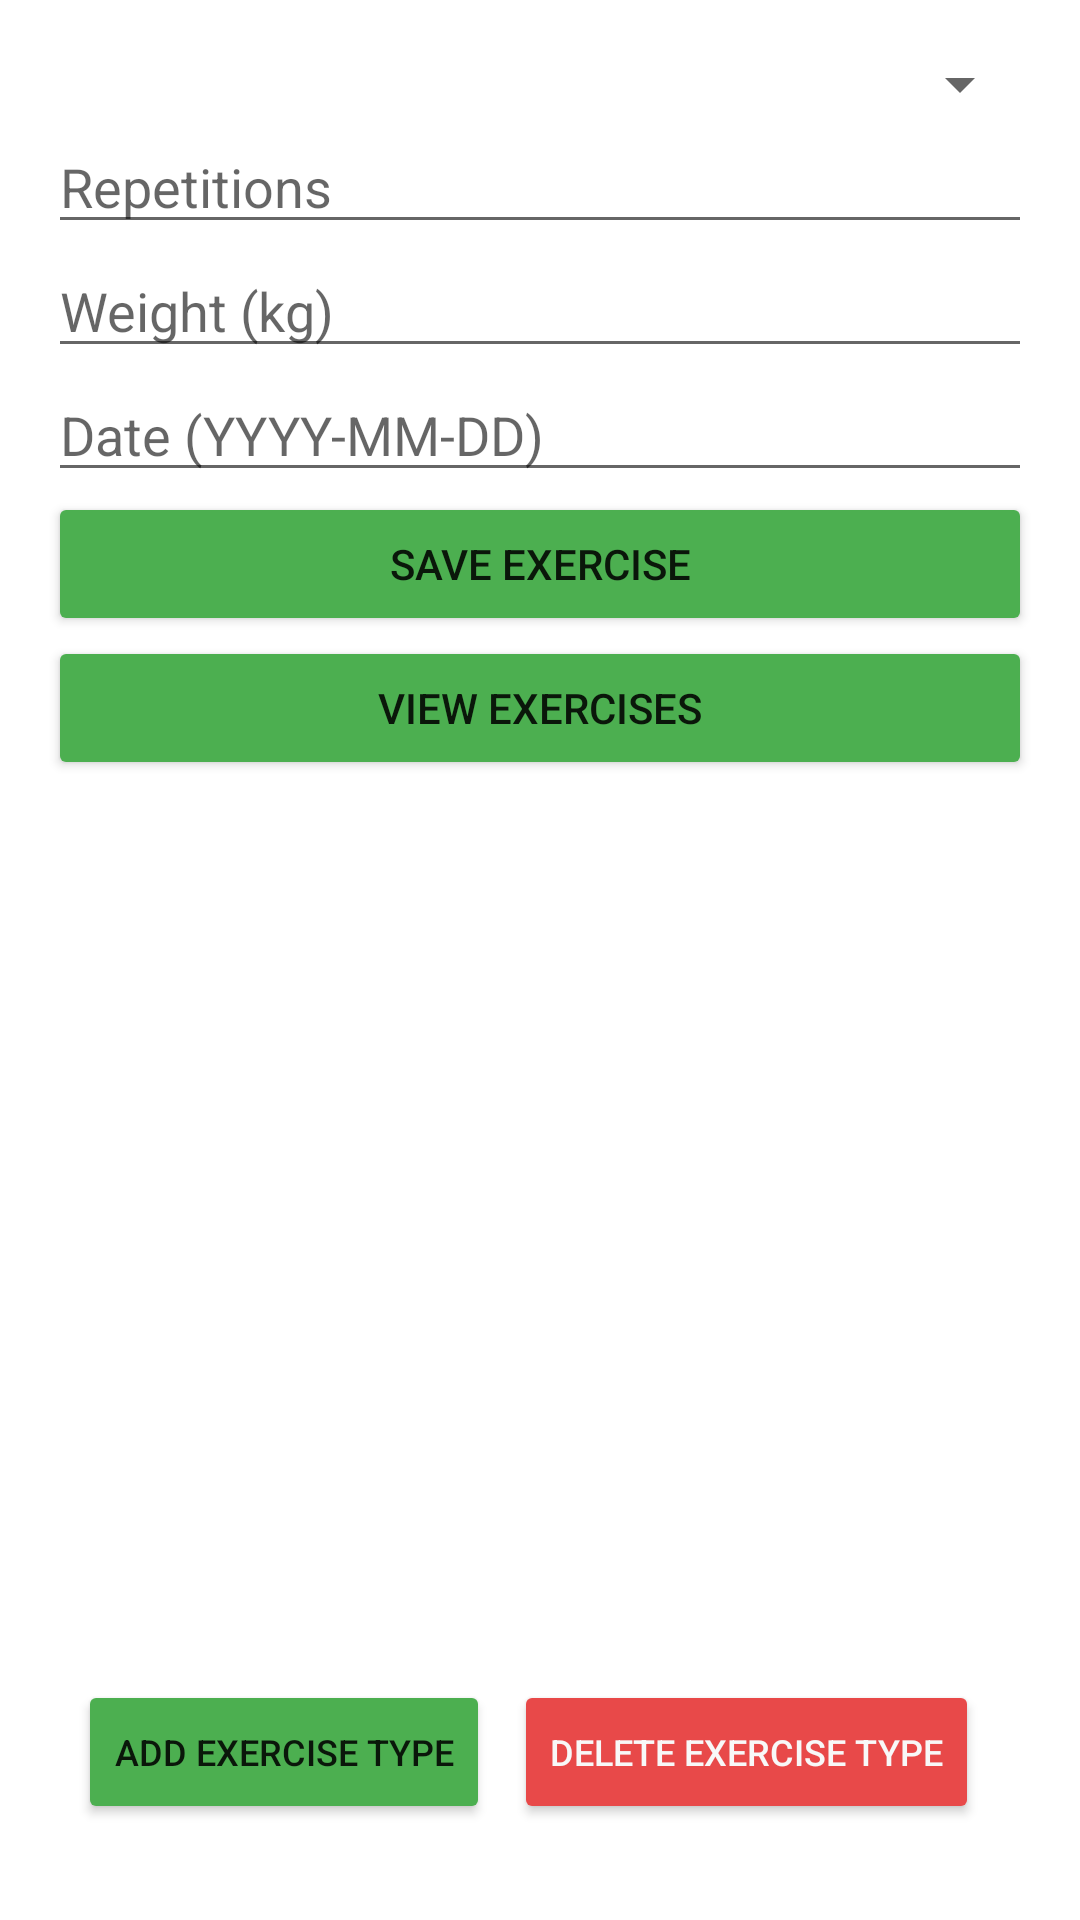

The Android layout XML behind this screen, and the referenced resources:
<!-- AndroidManifest.xml: application theme Theme.SportsExerciseTracker -->
<!-- res/layout/activity_main.xml -->
<?xml version="1.0" encoding="utf-8"?>
<androidx.constraintlayout.widget.ConstraintLayout xmlns:android="http://schemas.android.com/apk/res/android"
    xmlns:app="http://schemas.android.com/apk/res-auto"
    android:layout_width="match_parent"
    android:layout_height="match_parent"
    android:padding="16dp">

    <Spinner
        android:id="@+id/spinner_exercise"
        android:layout_width="0dp"
        android:layout_height="wrap_content"
        android:hint="Choose exercise"
        app:layout_constraintTop_toTopOf="parent"
        app:layout_constraintStart_toStartOf="parent"
        app:layout_constraintEnd_toEndOf="parent" />

    <EditText
        android:id="@+id/editText_reps"
        android:layout_width="0dp"
        android:layout_height="wrap_content"
        android:hint="Repetitions"
        android:inputType="number"
        app:layout_constraintTop_toBottomOf="@id/spinner_exercise"
        app:layout_constraintStart_toStartOf="parent"
        app:layout_constraintEnd_toEndOf="parent"
        app:layout_constraintVertical_chainStyle="packed" />

    <EditText
        android:id="@+id/editText_weight"
        android:layout_width="0dp"
        android:layout_height="wrap_content"
        android:hint="Weight (kg)"
        android:inputType="numberDecimal"
        app:layout_constraintTop_toBottomOf="@id/editText_reps"
        app:layout_constraintStart_toStartOf="parent"
        app:layout_constraintEnd_toEndOf="parent" />

    <EditText
        android:id="@+id/editText_date"
        android:layout_width="0dp"
        android:layout_height="wrap_content"
        android:hint="Date (YYYY-MM-DD)"
        android:focusable="false"
        android:clickable="true"
        app:layout_constraintTop_toBottomOf="@id/editText_weight"
        app:layout_constraintStart_toStartOf="parent"
        app:layout_constraintEnd_toEndOf="parent" />

    <Button
        android:id="@+id/button_save"
        android:layout_width="0dp"
        android:layout_height="wrap_content"
        android:text="Save Exercise"
        app:backgroundTint="#4CAF50"
        app:layout_constraintTop_toBottomOf="@id/editText_date"
        app:layout_constraintStart_toStartOf="parent"
        app:layout_constraintEnd_toEndOf="parent" />

    <Button
        android:id="@+id/button_view"
        android:layout_width="0dp"
        android:layout_height="wrap_content"
        android:text="View Exercises"
        app:backgroundTint="#4CAF50"
        app:layout_constraintTop_toBottomOf="@id/button_save"
        app:layout_constraintStart_toStartOf="parent"
        app:layout_constraintEnd_toEndOf="parent" />

    <Button
        android:id="@+id/button_add_exercise_type"
        android:layout_width="wrap_content"
        android:layout_height="wrap_content"
        android:layout_marginStart="8dp"
        android:layout_marginEnd="8dp"
        android:layout_marginBottom="16dp"
        android:text="Add Exercise Type"
        android:textSize="12sp"
        app:backgroundTint="#4CAF50"
        app:layout_constraintBottom_toBottomOf="parent"
        app:layout_constraintEnd_toStartOf="@id/buttonDeleteExerciseType"
        app:layout_constraintHorizontal_chainStyle="packed"
        app:layout_constraintStart_toStartOf="parent" />

    <Button
        android:id="@+id/buttonDeleteExerciseType"
        android:layout_width="wrap_content"
        android:layout_height="wrap_content"
        android:layout_marginEnd="16dp"
        android:layout_marginBottom="16dp"
        android:text="Delete Exercise Type"
        android:textColor="#F8F8F8"
        android:textSize="12sp"
        app:backgroundTint="#E84949"
        app:layout_constraintBottom_toBottomOf="parent"
        app:layout_constraintEnd_toEndOf="parent"
        app:layout_constraintStart_toEndOf="@id/button_add_exercise_type" />
</androidx.constraintlayout.widget.ConstraintLayout>
<!-- resources referenced by this layout -->
<resources>
  <style name="Theme.SportsExerciseTracker" parent="Theme.MaterialComponents.DayNight.DarkActionBar">
          
          <item name="colorPrimary">@color/purple_500</item>
          <item name="colorPrimaryVariant">@color/purple_700</item>
          <item name="colorOnPrimary">@color/white</item>
          
          <item name="colorSecondary">@color/teal_200</item>
          <item name="colorSecondaryVariant">@color/teal_700</item>
          <item name="colorOnSecondary">@color/black</item>
          
          <item name="android:statusBarColor" tools:targetApi="l">?attr/colorPrimaryVariant</item>
          
      </style>
  <color name="purple_500">#FF6200EE</color>
  <color name="purple_700">#FF3700B3</color>
  <color name="white">#FFFFFFFF</color>
  <color name="teal_200">#FF03DAC5</color>
  <color name="teal_700">#FF018786</color>
  <color name="black">#FF000000</color>
</resources>
